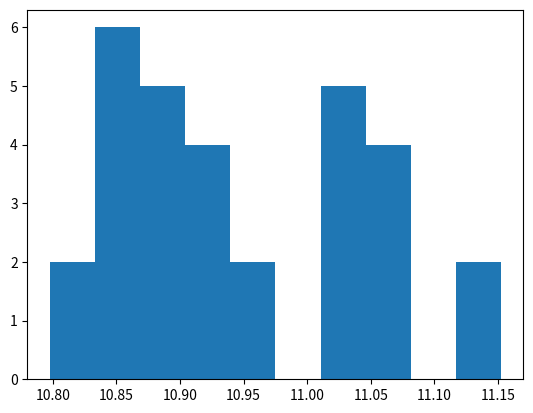

The matplotlib source for this figure:
import matplotlib.pyplot as plt
 
x = [10.86116099357605,
10.890007495880127,
11.152358770370483,
11.054799318313599,
11.025824546813965,
11.04848837852478,
11.038818359375,
10.84372615814209,
10.797741651535034,
10.870866775512695,
10.812042713165283,
10.895658493041992,
11.050117015838623,
11.033156633377075,
11.118629693984985,
10.927130699157715,
10.922407388687134,
10.886036396026611,
10.906349897384644,
10.951428890228271,
10.949856042861938,
10.85719084739685,
11.0680673122406,
10.848531484603882,
10.842191696166992,
10.888987302780151,
10.863001108169556,
11.033375263214111,
11.025717496871948,
10.937689781188965
]

plt.hist(x, bins=10)
plt.savefig("HistogramExecML.pdf")

